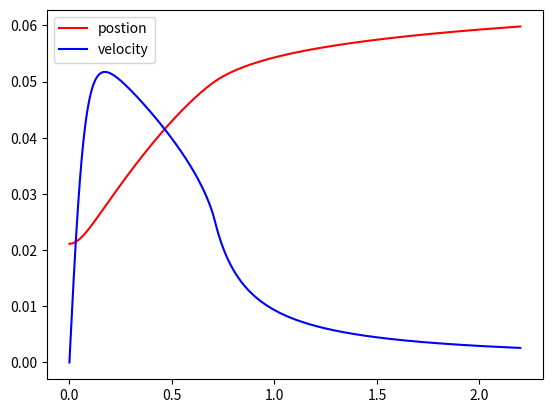

Reproduce this figure in Python.
#! /usr/bin/python
""" 
Groovy egg diving numeric integrations for 2017 microgravity project
"""
import math
import numpy as np
import matplotlib.pyplot as plt


max_y_base = 1 - 1/math.sqrt(3) #max y (when multiplied by B in egg_function)
tau = 2 * math.pi #tau revolution

def egg_function(y, width, height):
    """ 
    Creates an egg with the desired parameters
    
    :param y: the desired Y value of the egg function
    :param width: coefficient which increases width of egg (formerly 'A')
    :param height: height of egg (egg is normally y in [0,1] but this changes 1)
    """
    max_y = max_y_base * height
    assert max_y <= y <= 1, "y value %f out of range" % y #checks range
    #TODO if y > max_y: do ellipse
    A0 = 1 / (4 * max_y_base * (1-max_y_base) * (1-max_y_base/2))
    return width * math.sqrt(A0 / height * (1 - y/height) * (1 - y/(2*height)))

def groove_function(y, depth, width, height):
    """ 
    Creates a Groove for an egg with the desired parameters
    
    :param y: the Y value of the groove
    :param depth: depth coefficient of groove (#TODO the meaning of this is up to James)
    :return: Returns groove function x value at position y
    """
    #TODO TODO TODO major TODO
    assert max_y_base * height <= y <= 1, "y value %f out of range" % y #checks range
    groove = egg_function(y, width, height) - depth
    return groove if groove > 0 else 0

def egg_derivative(y, width, height):
    """ 
    Calculates derivative of egg function at position y
    
    :param y: y position for which to find egg prime
    :param A: A width coefficient for egg function
    :return: Returns derivative of egg function at position y
    """
    assert max_y_base * height <= y <= 1, "y value %f out of range" % y #checks range
    A0 = 1 / (4 * max_y_base * (1-max_y_base) * (1-max_y_base/2))
    return width**2 * A0 / (2*height * egg_function(y, width, height)) * (3/2 * y**2 / height**2 - 3 * y / height + 1)
    #The original derivation yields dx/dy but then it is inversed to dy/dx #TODO check validity of this statement
    #TODO if we're going to use a different shape for the groove, this is wrong

def perimeter(y, width, height, groove_angle, n, depth):
    """ 
    Calculates the perimeter of an egg on a cross-section
    
    :param y: the Y value of the desired cross-section
    :param groove_angle: surface angle to center of egg of each groove
    :param n: number of grooves
    :param depth: depth coefficient of groove function
    :return: Returns perimeter of egg intersection with plane at position y
    """
    max_y = max_y_base * height
    #print("%f <= %f <= %f ?" % (max_y, y, 1))
    assert max_y <= y <= 1, "y value %f out of range" % y #checks range (does not include perimeter below max point)
    w = egg_function(y, width, height) * 2 #egg width
    d = w / 2 - groove_function(y, depth, width, height) #depth = w/2 - groove function
    #separated into parts for typing simplicity
    #derivation by Gracen
    part1 = n * w / 2 * (tau / n - groove_angle)
    part2 = 2*n * math.sqrt(d**2 + 1/8 * w**2 * (1-math.cos(groove_angle)))
    return part1 + part2

def frontal_area(width, height):
    """ 
    Calculates the frontal area of an egg
    
    :param y: the Y value of a desired egg for calculation
    :param width: width coefficient of egg
    :param height: height coefficient of egg
    :return: Returns frontal area of egg (used for drag)
    """
    max_y = max_y_base * height
    radius = egg_function(max_y, height, width)
    return tau / 2 * radius**2 #area of circle

def accel(y, vel, Cd, density, height, width, groove_angle, n, sur_ten, contact_angle, mass, depth):
    """ 
    Calculates acceleration on a specific egg
    
    :param y: y position of egg
    :param vel: y velocity of egg
    :param Cd: drag coefficient
    :param density: density of outer fluid
    :param height: height of egg
    :param width: width of egg
    :param groove_angle: surface angle of groove (from center of egg) - cannot be larger than tau / n
    """
    drag_force = 0.5 * Cd * frontal_area(width, height) * density * vel**2
    if y <= height:
        slope = egg_derivative(y, width, height)
        #print("atan(%s) = %s; cos(atan(%s)) = %s" % (slope, math.atan(slope), slope, math.cos(math.atan(slope)))) #TODO remove
        capillary_force = perimeter(y, width, height, groove_angle, n, depth) * math.cos(contact_angle + math.atan(slope)) * sur_ten
    else:
        capillary_force = 0 #TODO check force after it has gone through if there is any up force
    force = -drag_force + capillary_force #drag pushes up and capillary force pulls down #TODO check signs
    #print("drag=%s, capillary=%s" % (drag_force, capillary_force))
    return force / mass

def v_next(y_next, v_i, a_i, Cd, density, height, width, groove_angle, n, sur_ten, contact_angle, mass, depth, dt):
    u_part = v_i + a_i / 2 * dt
    #TODO = 0 #slope of zero implying it never changes - should be derivative or somethign similar
    if y_next <= height:
        slope = egg_derivative(y_next, width, height)
        z_part = perimeter(y_next, width, height, groove_angle, n, depth) * math.cos(contact_angle + math.atan(slope)) * sur_ten
    else:
        z_part = 0 #TODO check that there are no capillary forces now
    w = egg_function(max_y_base * height, width, height) * 2 #egg width
    A = -dt * Cd * frontal_area(width, height) * density / (4 * mass) # A in quadratic formula Ax^2 + Bx + C
    B = -1
    C = u_part + dt / (2 * mass) * z_part
    v_f = (-B - math.sqrt(B**2 - 4 * A * C)) / (2 * A) #quadratic formula #TODO is it plus or minus?
    return v_f

def integrate(Cd, height, width, groove_angle, n, mass, depth, density, sur_ten, contact_angle, dt=0.01, time=2.2):
    """ 
    Integrates starting with y0 at maximum of egg and v0 = 0
    :param Cd: coefficient of drag (likely approximation of 0.5 for semisphere)
    :param density: water density rho {g/cm^3} #TODO check units on everything
    :param height: height of egg {cm}
    :param width: width of egg {cm}
    :param groove_angle: surface angle of each groove starting from the center (must not exceed tau/n) {rad}
    :param n: integer number of grooves
    :param sur_ten: surface tnsion of water (the Wiki says 71.99 mN/m) {mN/m}
    :TODO continue params
    :return: Returns numpy 2D array with rows: time, y position, y velocity
    """
    data = np.zeros((3, int(2.2 / dt))) #2D array with size 3 rows and row length of time times dt
    data[0,0] = 0 #start time 0
    data[1,0] = max_y_base * height #starting y at max of egg
    data[2,0] = 0 #zero initial velocity
    for i in range(1, data.shape[1]):
        t_i = data[0,i-1] #previous time
        y_i = data[1,i-1] #previous position
        v_i = data[2,i-1] #previous velocity
        a_i = accel(y_i, v_i, Cd, density, height, width, groove_angle, n, sur_ten, contact_angle, mass, depth)

        #leapfrog algorithm (modified to work better)
        data[0,i] = t_i + dt
        data[1,i] = y_f = y_i + v_i * dt + 0.5 * a_i * dt**2
        data[2,i] = v_next(y_f, v_i, a_i, Cd, density, height, width, groove_angle, n, sur_ten, contact_angle, mass, depth, dt)
        #print("yi=%s, vi=%s, ai=%s,    yf=%s, vf=%s" % (y_i, v_i, a_i, y_f, data[2,i]))
    return data

def check_domains(domains):
    """ 
    Checks that all values are within various constraints
    
    :param domains: dictionary of { value:(min,max) }
    :return: returns True if all values are valid, else False
    """
    for key, value in domains.items():
        if value[0] > value[1] or value[0] > key < value[1]:
            return False
        return True

def dive_depth(Cd, height, width, groove_angle, n, mass, depth, density, sur_ten, contact_angle, dt=0.01, time=2.2):
    """ 
    Wrapper over integration method which returns 0 if parameters are invalid else returns the depth of the dive, not including initial position
    
    Note that all parameters are described in integrate() function comments
    :return: returns depth of dive (subtracts starting y) or 0 if parameters are out of bounds
    """
    domains = {
        Cd : (0, math.inf),
        density : (0, math.inf),
        height : (0, math.inf),
        width : (0, math.inf),
        groove_angle : (0, tau/n),
        n : (0, math.inf),
        sur_ten : (0, math.inf),
        contact_angle : (0, tau / 2),
        mass : (0, math.inf),
        depth : (0, depth / 2 if groove_angle > 0 else 0),
        dt : (0, math.inf),
        time : (0, math.inf)
    }
    if not check_domains(domains):
        return 0
    dive_data = integrate(Cd, height, width, groove_angle, n, mass, depth, density, sur_ten, contact_angle, dt, time)
    y0 = dive_data[1,0] #initial y position
    yf = dive_data[1].max()
    depth = yf - y0
    return depth

def depth_wrapper(params, density, sur_ten, contact_angle, dt=0.01, time=2.2):
    """ 
    Wrapper over the other wrapper which accepts all variable parameters in optimization as a single collection
    
    :param params: tuple containing 7 values which correspond to the first 7 parameters of dive_depth() function
    Note: other parameters are described below integrate() function
    :return: returns dive depth from the dive_depth function
    """
    Cd = params[0]
    height = params[1]
    width = params[2]
    groove_angle = params[3]
    n = params[4]
    mass = params[5]
    depth = params[6]
    return dive_depth(Cd, height, width, groove_angle, n, mass, depth, density, sur_ten, contact_angle, dt, time)

example_params = (0.5, 0.05, 0.05, tau/8, 8, 0.1, 0.001, 1000, 0.0728, tau/20, 0.001, 2.2)

if __name__ == "__main__":
    print(dive_depth(*example_params))
    data = integrate(*example_params)
    #print("depth: %f" % max(data[1]))
    plt.plot(data[0], data[1], 'r-', label="postion")
    plt.plot(data[0], data[2], 'b-', label="velocity")
    plt.legend()
    plt.show()
